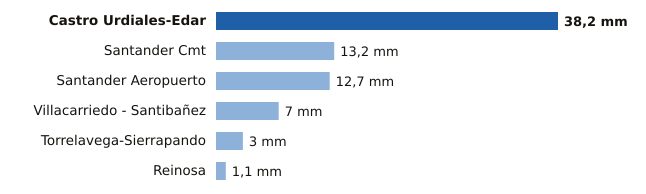

The data file committed next to this chart (first rows):
estacion, provincia, mm
Castro Urdiales-Edar, Cantabria, 38.2
Santander Cmt, Cantabria, 13.2
Santander Aeropuerto, Cantabria, 12.7
Villacarriedo - Santibañez, Cantabria, 7.0
Torrelavega-Sierrapando, Cantabria, 3.0
Reinosa, Cantabria, 1.1
